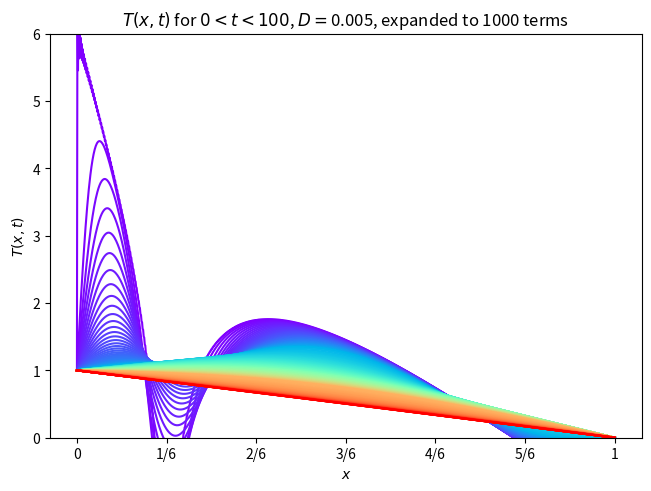

Source code (Python):
import numpy as np
import matplotlib.pyplot as plt
import math


if __name__ == "__main__":
    coeffs = []
    numterms = 1000

    for i in range(numterms):
        n = i+1
        coeffs.append(2/(n*math.pi)*(5-6*math.sin(n*math.pi/6)+math.cos(n*math.pi)))

    timerangeone = np.linspace(0,2,40) #small list! not the axis
    timerangetwo = np.linspace(2,10,40)
    timerangethree = np.linspace(10,20,40)
    timerangefour = np.linspace(20,100,40)
    timetotal = np.concatenate((timerangeone,timerangetwo,timerangethree,timerangefour),axis=None)

    xrange = np.linspace(0,1,1000)
    param_D = 0.005

    color = plt.cm.rainbow(np.linspace(0,1,len(timetotal)))

    fig, ax = plt.subplots(1,1,constrained_layout=True)
    ax.set_ylim(bottom=0,top=6)
    ax.set_xticks([0,1/6,2/6,3/6,4/6,5/6,1],labels=["0","1/6","2/6","3/6","4/6","5/6","1"])
    ax.set_title("$T(x,t)$ for $0<t<100$, $D=$" + f"{param_D}, expanded to {numterms} terms")    
    ax.set_xlabel("$x$")
    ax.set_ylabel("$T(x,t)$")


    for j,t in enumerate(timetotal):
        solvals = 1-xrange
        for i, cf in enumerate(coeffs):
            solvals += cf*np.sin((i+1)*np.pi*xrange)*np.exp(-(i+1)**2*np.pi**2*param_D*t)

        ax.plot(xrange,solvals,c=color[j])
    
    fig.savefig("fourierplots.pdf")
    plt.show()
